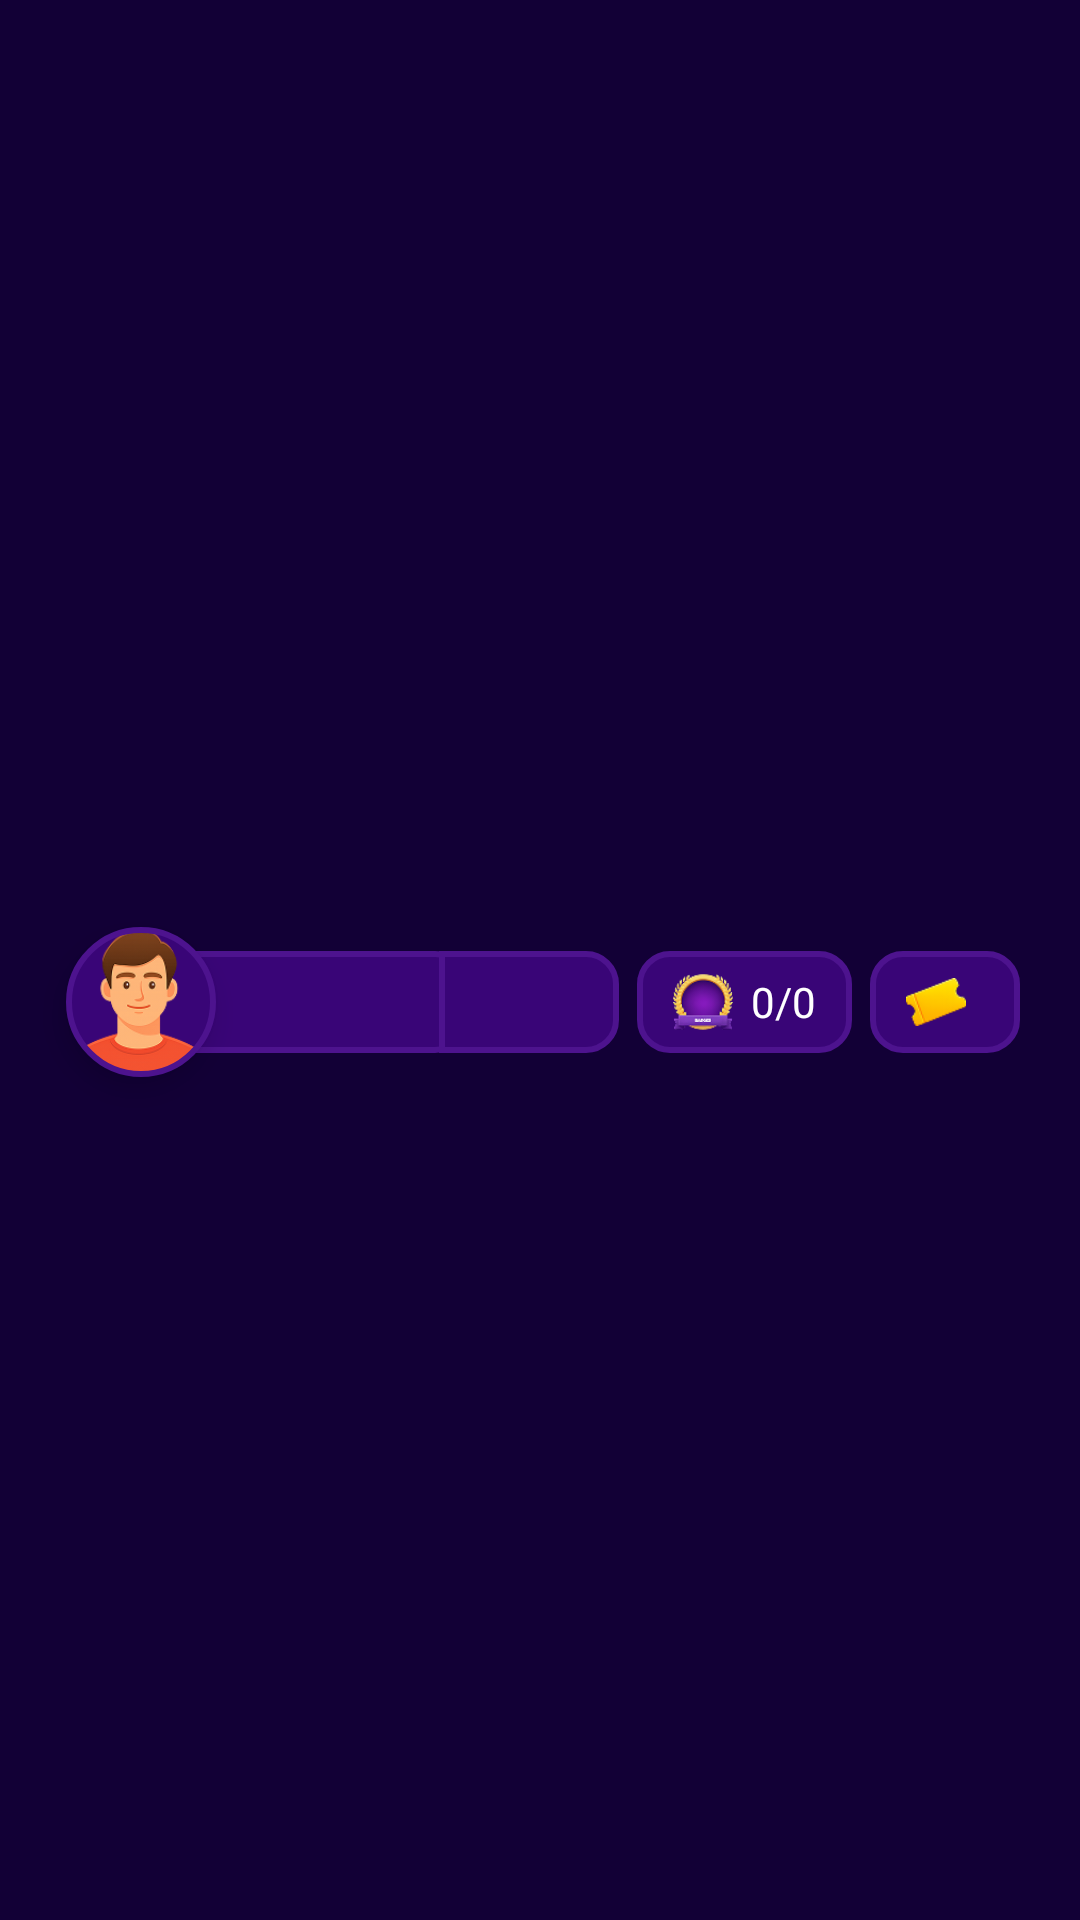

The Android layout XML behind this screen, and the referenced resources:
<!-- AndroidManifest.xml: application theme Theme.Vinty -->
<!-- res/layout/view_profile_header.xml -->
<?xml version="1.0" encoding="utf-8"?>
<androidx.constraintlayout.widget.ConstraintLayout
    xmlns:android="http://schemas.android.com/apk/res/android"
    xmlns:app="http://schemas.android.com/apk/res-auto"
    android:layout_width="match_parent"
    android:layout_height="wrap_content"
    android:paddingTop="28dp">

    
    
    

    <com.google.android.material.imageview.ShapeableImageView
        android:id="@+id/profile_image"
        android:layout_width="54dp"
        android:layout_height="54dp"
        android:layout_marginStart="20dp"
        android:scaleType="centerCrop"
        android:src="@drawable/profile_icon"
        android:background="#390577"
        android:elevation="6dp"
        android:padding="3dp"
        app:shapeAppearanceOverlay="@style/ProfileCircleImage"
        app:strokeWidth="2dp"
        app:strokeColor="#4D138E"

        app:layout_constraintStart_toStartOf="parent"
        app:layout_constraintTop_toTopOf="parent"
        app:layout_constraintBottom_toBottomOf="parent" />


    
    
    

    <LinearLayout
        android:id="@+id/info_row"
        android:layout_width="0dp"
        android:layout_height="wrap_content"
        android:layout_marginStart="-10dp"
        android:layout_marginEnd="20dp"
        android:baselineAligned="false"
        android:orientation="horizontal"
        android:gravity="center_vertical"

        app:layout_constraintStart_toEndOf="@id/profile_image"
        app:layout_constraintEnd_toEndOf="parent"
        app:layout_constraintTop_toTopOf="@id/profile_image"
        app:layout_constraintBottom_toBottomOf="@id/profile_image">

        

        <LinearLayout
            android:layout_width="0dp"
            android:layout_height="34dp"
            android:layout_weight="1.8"
            android:background="@drawable/view_profile"
            android:gravity="center_vertical"
            android:paddingStart="14dp"
            android:paddingEnd="14dp">

            <TextView
                android:id="@+id/username_text"
                android:layout_width="match_parent"
                android:layout_height="wrap_content"
                android:maxLines="1"
                android:text=""
                android:textColor="@color/white"
                android:textSize="14sp"
                android:fontFamily="@font/poppins_semibold"/>
        </LinearLayout>


        

        <LinearLayout
            android:layout_width="wrap_content"
            android:layout_height="34dp"
            android:layout_marginStart="-10dp"
            android:background="@drawable/view_profile"
            android:gravity="center"
            android:minWidth="60dp"
            android:paddingStart="14dp"
            android:paddingEnd="14dp">

            <TextView
                android:id="@+id/level_text"
                android:layout_width="wrap_content"
                android:layout_height="wrap_content"
                android:textColor="@color/white"
                android:textSize="14sp"
                android:text=""
                android:textAlignment="center"
                android:fontFamily="@font/poppins_semibold"/>
        </LinearLayout>


        

        <LinearLayout
            android:layout_width="wrap_content"
            android:layout_height="34dp"
            android:layout_marginStart="6dp"
            android:background="@drawable/google_bg"
            android:gravity="center_vertical"
            android:paddingStart="12dp"
            android:paddingEnd="12dp">

            <ImageView
                android:layout_width="20dp"
                android:layout_height="20dp"
                android:src="@drawable/badge_icon"/>

            <TextView
                android:id="@+id/badgeText"
                android:layout_width="wrap_content"
                android:layout_height="wrap_content"
                android:layout_marginStart="6dp"
                android:textColor="@color/white"
                android:textAlignment="center"
                android:textSize="14sp"
                android:text="0/0"
                android:fontFamily="@font/poppins_semibold"/>
        </LinearLayout>


        

        <LinearLayout
            android:layout_width="wrap_content"
            android:layout_height="34dp"
            android:layout_marginStart="6dp"
            android:background="@drawable/google_bg"
            android:gravity="center_vertical"
            android:paddingStart="12dp"
            android:paddingEnd="12dp">

            <ImageView
                android:layout_width="20dp"
                android:layout_height="20dp"
                android:src="@drawable/ticket_icon"/>

            <TextView
                android:id="@+id/ticket_text"
                android:layout_width="wrap_content"
                android:layout_height="wrap_content"
                android:layout_marginStart="6dp"
                android:textColor="@color/white"
                android:textSize="14sp"
                android:text=""
                android:textAlignment="center"
                android:fontFamily="@font/poppins_semibold"/>
        </LinearLayout>

    </LinearLayout>

</androidx.constraintlayout.widget.ConstraintLayout>
<!-- resources referenced by this layout -->
<resources>
  <color name="white">#FFFFFFFF</color>
  <!-- drawable badge_icon: png bitmap (drawable, 6437 bytes) -->
  <!-- drawable google_bg (drawable) -->
  <?xml version="1.0" encoding="utf-8"?>
  <shape xmlns:android="http://schemas.android.com/apk/res/android"
      android:shape="rectangle">
  
      
      <solid android:color="#390577" />
  
      
      <stroke
          android:width="2dp"
          android:color="#4D138E" />
  
      
      <corners android:radius="10dp" />
  
  </shape>
  <!-- drawable profile_icon: png bitmap (drawable, 17885 bytes) -->
  <!-- drawable ticket_icon: png bitmap (drawable, 2141 bytes) -->
  <!-- drawable view_profile (drawable) -->
  <?xml version="1.0" encoding="utf-8"?>
  <shape xmlns:android="http://schemas.android.com/apk/res/android"
      android:shape="rectangle">
  
      
      <solid android:color="#390577" />  
  
      
      <stroke
          android:width="2dp"
          android:color="#4D138E" /> 
  
      
      <corners
          android:topRightRadius="10dp"
          android:bottomRightRadius="10dp"
          android:topLeftRadius="0dp"
          android:bottomLeftRadius="0dp" />
  
  </shape>
  <style name="ProfileCircleImage">
          <item name="cornerFamily">rounded</item>
          <item name="cornerSize">50%</item>
      </style>
  <style name="Theme.Vinty" parent="Base.Theme.Vinty" />
  <style name="Base.Theme.Vinty" parent="Theme.Material3.DayNight.NoActionBar">
          
          <item name="android:windowBackground">@color/app_bg</item>
          <item name="bottomSheetDialogTheme">@style/BottomSheetDialogTheme</item>
      </style>
  <color name="app_bg">#120036</color>
  <style name="BottomSheetDialogTheme" parent="Theme.Material3.Light.BottomSheetDialog">
          <item name="bottomSheetStyle">@style/BottomSheetStyle</item>
          <item name="bottomSheetDragHandleStyle">@style/BottomSheetDragHandleHidden</item>
          <item name="colorBackgroundFloating">#120036</item>
          <item name="colorSurface">#120036</item>
          <item name="colorSurfaceContainer">#120036</item>
          <item name="colorSurfaceContainerLow">#120036</item>
          <item name="colorSurfaceContainerHigh">#120036</item>
          <item name="android:navigationBarColor">#120036</item>
          <item name="android:windowBackground">@android:color/transparent</item>
      </style>
  <style name="BottomSheetStyle" parent="Widget.Material3.BottomSheet.Modal">
          <item name="android:background">@drawable/bg_bottom_sheet</item>
          <item name="backgroundTint">@android:color/transparent</item>
          <item name="elevationOverlayEnabled">false</item>
          <item name="android:elevation">0dp</item>
      </style>
  <style name="BottomSheetDragHandleHidden" parent="Widget.Material3.BottomSheet.DragHandle">
          <item name="android:visibility">gone</item>
          <item name="android:layout_width">0dp</item>
          <item name="android:layout_height">0dp</item>
      </style>
  <!-- drawable bg_bottom_sheet (drawable) -->
  <?xml version="1.0" encoding="utf-8"?>
  <shape xmlns:android="http://schemas.android.com/apk/res/android"
      android:shape="rectangle">
      <solid android:color="#120036" />
      <corners
          android:topLeftRadius="20dp"
          android:topRightRadius="20dp" />
  </shape>
</resources>
